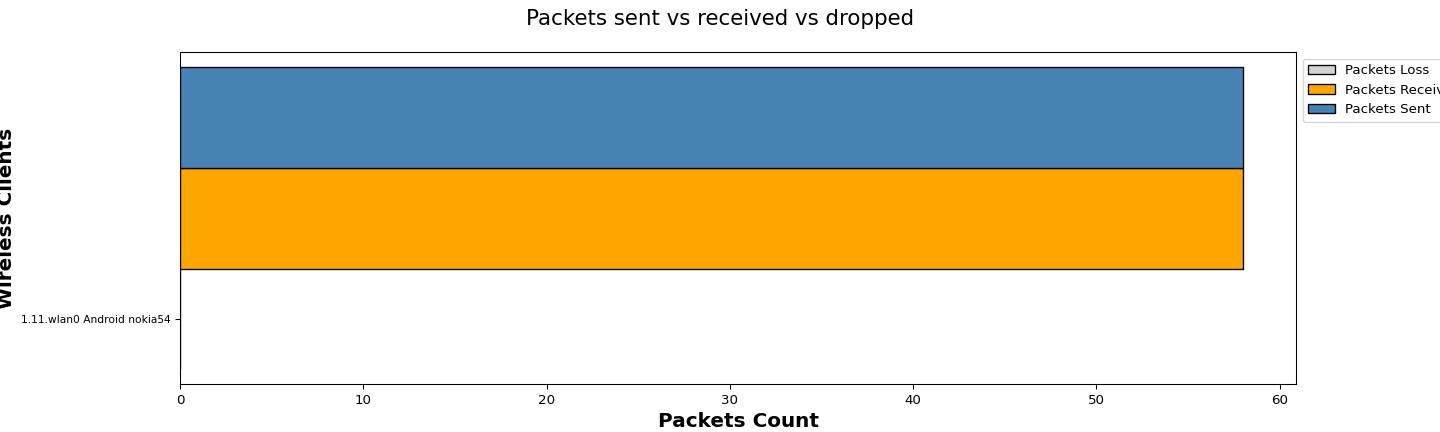

The data file committed next to this chart (first rows):
Wireless Clients, Packets Loss, Packets Received, Packets Sent
1.11.wlan0 Android nokia54, 0, 58, 58
